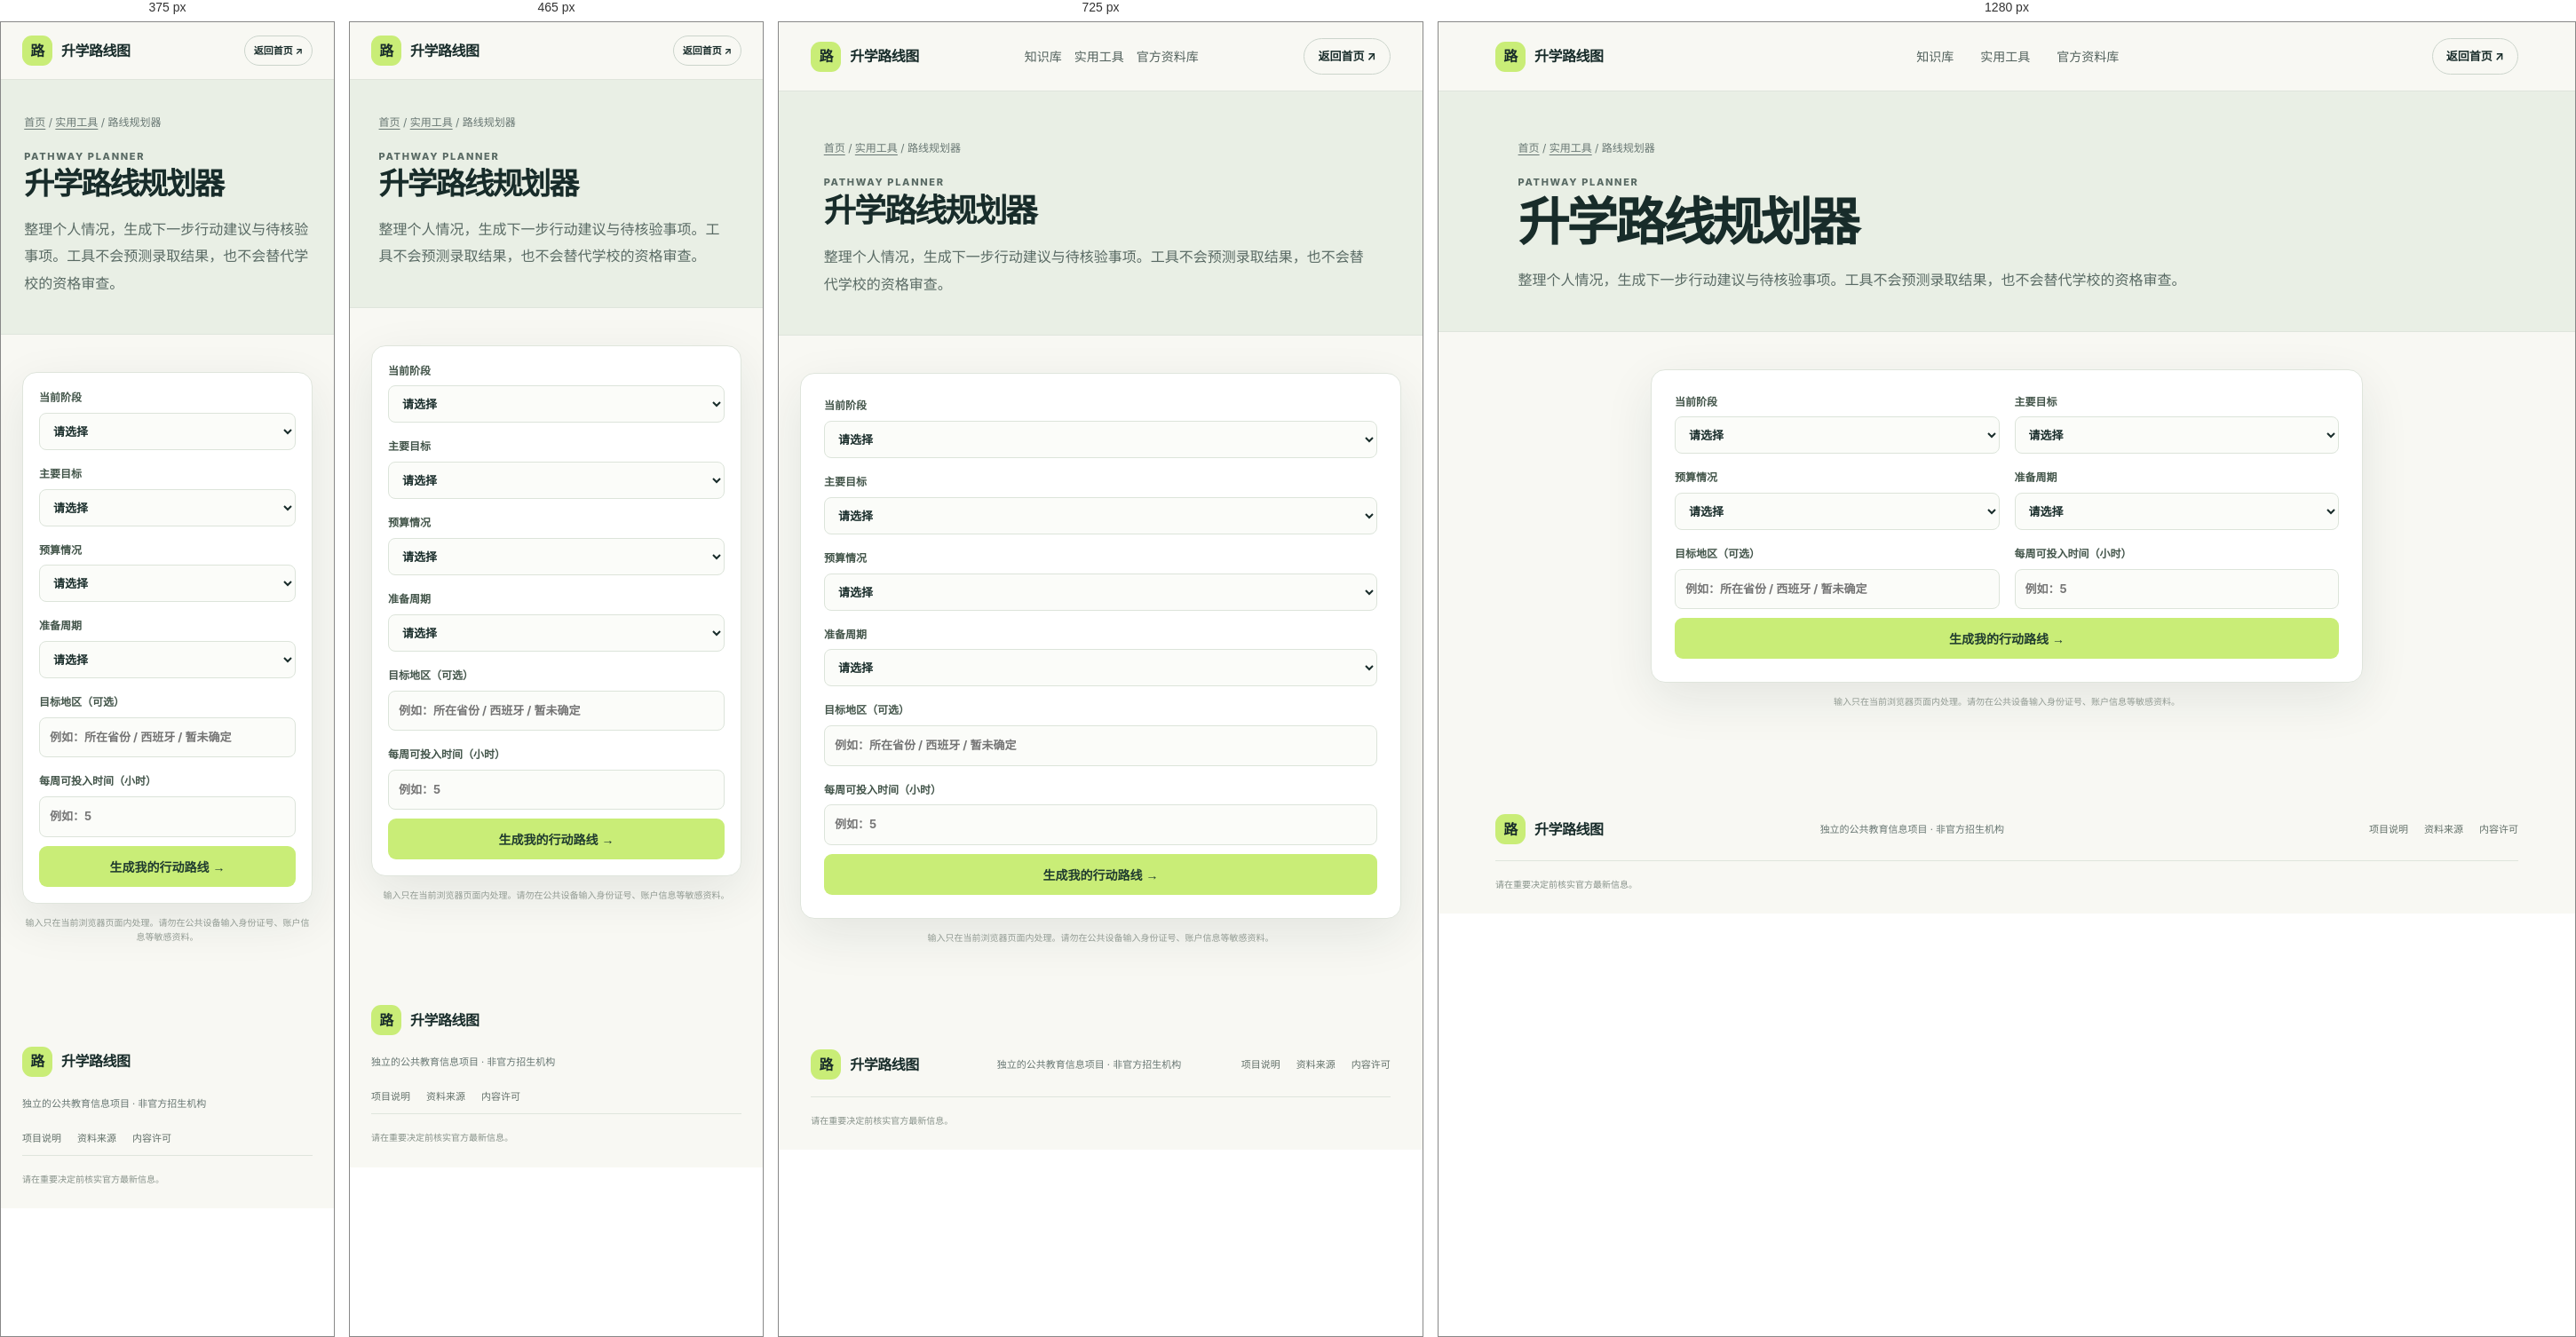
Rendered at 375 px, 465 px, 725 px and 1280 px, left to right.

<!-- file: planner.html -->
<!doctype html>
<html lang="zh-CN">
<head><meta charset="utf-8"><meta name="viewport" content="width=device-width, initial-scale=1"><meta name="description" content="根据个人阶段和目标整理升学下一步。"><title>升学路线规划器｜升学路线图</title><link rel="stylesheet" href="../styles.css"></head>
<body>
<header class="topbar"><a class="brand" href="../index.html"><span class="brand-mark">路</span><span>升学路线图</span></a><nav><a href="../index.html#knowledge">知识库</a><a href="index.html">实用工具</a><a href="../sources.html">官方资料库</a></nav><a class="github-link" href="../index.html">返回首页 ↗</a></header>
<section class="page-hero"><div class="breadcrumb"><a href="../index.html">首页</a> / <a href="index.html">实用工具</a> / 路线规划器</div><p class="eyebrow">PATHWAY PLANNER</p><h1>升学路线规划器</h1><p>整理个人情况，生成下一步行动建议与待核验事项。工具不会预测录取结果，也不会替代学校的资格审查。</p></section>
<main class="form-shell"><form class="tool-form" id="plannerForm">
<div class="form-grid">
<label>当前阶段<select id="stage" required><option value="">请选择</option><option>学前 / 小学</option><option>初中</option><option>高中 / 中职</option><option>专科</option><option>本科</option><option>硕士</option><option>已工作 / 其他</option></select></label>
<label>主要目标<select id="goal" required><option value="">请选择</option><option>继续国内升学</option><option>申请海外学校</option><option>提升学历 / 转专业</option><option>职业技能与就业</option><option>还不确定</option></select></label>
<label>预算情况<select id="budget" required><option value="">请选择</option><option>预算有限，优先低成本</option><option>有一定储蓄</option><option>可承担较高教育费用</option><option>暂未确定</option></select></label>
<label>准备周期<select id="time" required><option value="">请选择</option><option>6 个月以内</option><option>6–12 个月</option><option>1–3 年</option><option>3 年以上</option></select></label>
<label>目标地区（可选）<input id="region" maxlength="100" placeholder="例如：所在省份 / 西班牙 / 暂未确定"></label>
<label>每周可投入时间（小时）<input id="hours" type="number" min="0" max="100" step="0.5" placeholder="例如：5"></label>
</div>
<button class="button primary full-width" type="submit">生成我的行动路线 →</button>
<div class="result-panel" id="result" hidden aria-live="polite"></div>
</form>
<p class="privacy-note">输入只在当前浏览器页面内处理。请勿在公共设备输入身份证号、账户信息等敏感资料。</p>
</main>
<footer><a class="brand" href="../index.html"><span class="brand-mark">路</span><span>升学路线图</span></a><p>独立的公共教育信息项目 · 非官方招生机构</p><div><a href="../README.md">项目说明</a><a href="../sources.html">资料来源</a><a href="../CONTENT-LICENSE.md">内容许可</a></div><small>请在重要决定前核实官方最新信息。</small></footer>
<script>
const form=document.getElementById('plannerForm');
form.addEventListener('submit',e=>{
 e.preventDefault();
 const val=id=>document.getElementById(id).value.trim();
 const stage=val('stage'),goal=val('goal'),budget=val('budget'),time=val('time'),region=val('region')||'待确定',hours=val('hours')||'待确定';
 const steps=[];
 steps.push('写下目标学历、专业/方向、地区与计划申请年份，避免目标过于笼统。');
 if(goal==='申请海外学校'){
  steps.push('先将现有学历、毕业证书类型和成绩单发给目标学校招生部门，书面核实是否满足该具体项目的入学资格。');
  steps.push('分别核对学校官网的语言要求、材料认证/翻译、申请截止日期、学费、签证与资金要求。');
 }else if(goal==='继续国内升学'){
  steps.push('查找所在地教育主管部门、考试机构和目标学校发布的当年招生简章，核实报名资格、考试科目和时间。');
  steps.push('将报名条件、考试安排、材料清单和费用整理成一张表，并标注官方链接与核验日期。');
 }else if(goal==='提升学历 / 转专业'){
  steps.push('先确认目标证书的性质、颁发主体、学习形式和用途，再核对招生资格及后续升学/就业认可范围。');
  steps.push('向招生单位确认总费用、学制、考核方式、毕业条件，并保存书面答复。');
 }else if(goal==='职业技能与就业'){
  steps.push('从目标岗位招聘要求反推需要的技能、作品/证书和实践经历，优先比较低成本的课程与项目。');
  steps.push('安排每周固定学习与实践时间，建立可展示的作品或项目记录。');
 }else{
  steps.push('先列出两到三种候选路线，对比入学资格、总费用、时间成本、证书效力和下一阶段出口。');
 }
 if(budget.includes('有限')) steps.push('资金有限时，先算完整周期总成本与应急金，再比较公办项目、奖助学金、低成本地区和分阶段实施方案；避免借高息贷款仓促决定。');
 else steps.push('把学费、住宿、生活、考试/申请、交通保险和应急金分开估算，并预留费用上涨或计划延迟的空间。');
 if(time==='6 个月以内') steps.push('把准备工作按周拆分，先完成资格核验和截止日期确认；若时间不足，及时比较下一申请批次。');
 else if(time==='1–3 年'||time==='3 年以上') steps.push('按季度设置里程碑：资格核验、语言/考试准备、资金积累、材料准备和备选路线。');
 else steps.push('制作月度时间表，优先处理耗时最长或存在不确定性的事项。');
 steps.push('为每项重要结论记录官方来源链接、页面标题、适用地区/年份、核验日期和联系人。');
 const result=document.getElementById('result');result.replaceChildren();
 const h=document.createElement('h2');h.textContent='你的初步行动路线';result.append(h);
 const summary=document.createElement('p');summary.textContent='当前阶段：'+stage+'；目标：'+goal+'；地区：'+region+'；准备周期：'+time+'；每周可投入：'+hours+' 小时。';result.append(summary);
 const heading=document.createElement('h3');heading.textContent='建议按顺序完成';result.append(heading);
 const ol=document.createElement('ol');steps.forEach(s=>{const li=document.createElement('li');li.textContent=s;ol.append(li)});result.append(ol);
 const note=document.createElement('p');note.textContent='下一步：打开申请清单，把上述任务变成可跟踪事项。所有资格和政策结论都需由对应官方机构确认。';result.append(note);
 const link=document.createElement('a');link.className='button secondary';link.href='checklist.html';link.textContent='打开申请清单 →';result.append(link);
 result.hidden=false;result.scrollIntoView({behavior:'smooth',block:'nearest'});
});
</script>
</body></html>

/* @media block from styles.css */
@media(max-width:950px){.topbar nav{gap:14px}.hero{grid-template-columns:1fr 1fr;padding-top:55px}.hero-art{height:340px}.stage-grid{grid-template-columns:repeat(2,1fr)}.planner-section{gap:35px}.node-a{left:3%}.node-b{right:2%}.path-node{min-width:140px;padding:11px}.path-node small{font-size:9px}}

/* @media block from styles.css */
@media(max-width:650px){.topbar{height:65px}.topbar nav{display:none}.github-link{font-size:11px;padding:7px 10px}.hero{grid-template-columns:1fr;padding-top:55px;gap:35px}.hero h1{font-size:54px}.hero-art{height:330px}.stats{grid-template-columns:repeat(2,1fr);padding:20px 0}.stats div{gap:8px}.stats strong{font-size:18px}.stats span{font-size:11px}.section{padding-top:65px;padding-bottom:65px}.section-heading{display:block}.section-heading>p{margin-top:17px}.search-row{align-items:flex-start;flex-direction:column;gap:10px}.stage-grid{grid-template-columns:1fr 1fr;gap:9px}.stage-card{padding:15px;min-height:220px}.stage-card h3{font-size:16px;margin-top:17px}.stage-card p{font-size:11px}.stage-tags{gap:4px}.stage-tags span{font-size:9px}.stage-arrow{right:14px;bottom:17px}.planner-section{grid-template-columns:1fr;padding-top:60px;padding-bottom:60px;gap:30px}.planner-card{padding:20px}.principle-grid{grid-template-columns:1fr}.contribute{display:block;padding-top:55px;padding-bottom:55px}.contribute-actions{margin-top:25px}.contribute .button{width:100%}footer{grid-template-columns:1fr;gap:10px}footer>div{justify-content:flex-start}footer small{grid-column:auto}.hero-note{align-items:flex-start}}

/* @media block from styles.css */
@media(max-width:800px){.content-layout{grid-template-columns:1fr;gap:25px}.toc{position:static}.tool-grid{grid-template-columns:1fr 1fr}.form-grid{grid-template-columns:1fr}}

/* @media block from styles.css */
@media(max-width:550px){.tool-grid{grid-template-columns:1fr}.page-hero{padding-top:38px}.content-layout{padding-top:30px}.tool-form{padding:18px}}

/* @media block from styles.css */
@media(max-width:650px){
 .hero{min-width:0;overflow:hidden}
 .hero-art{height:330px;width:100%;border-radius:28px}
 .orbit-one{width:min(78vw,300px);height:min(78vw,300px)}
 .orbit-two{width:min(58vw,220px);height:min(58vw,220px)}
 .path-node{min-width:0;width:clamp(138px,44%,190px);padding:11px 12px;border-radius:13px}
 .path-node b{font-size:15px;line-height:1.45}
 .path-node small{font-size:10px;line-height:1.5}
 .node-a{left:12px;top:18px}
 .node-b{right:12px;top:124px}
 .node-c{left:20px;bottom:16px}
 .center-seal{width:82px;height:82px;box-shadow:0 0 0 8px #e9efe5}
 .center-seal strong{font-size:23px}
}

/* @media block from styles.css */
@media(max-width:380px){
 .hero-art{height:350px}
 .path-node{width:145px;padding:10px}
 .node-a{top:12px;left:10px}
 .node-b{top:132px;right:10px}
 .node-c{bottom:12px;left:12px}
}